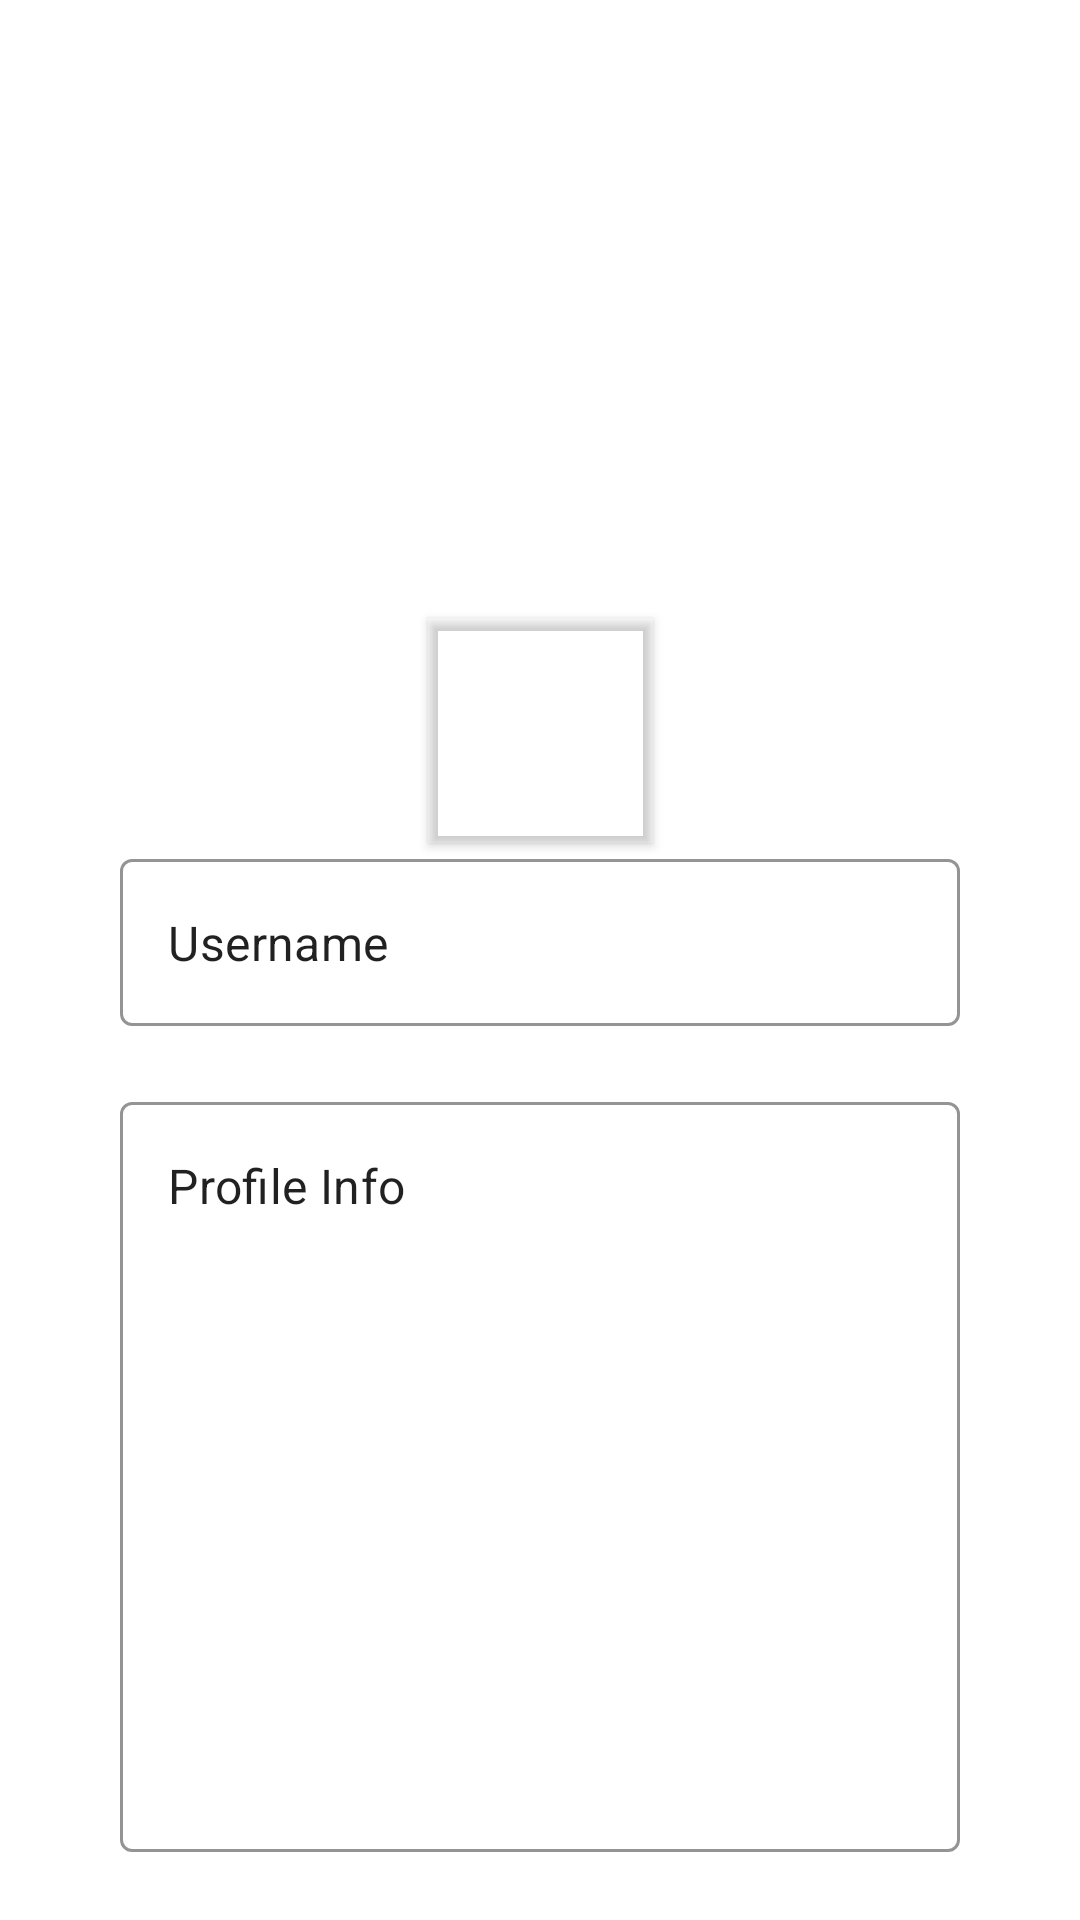

Reconstruct the res/layout file that produces this screen, plus the resources it refers to.
<!-- AndroidManifest.xml: application theme Theme.AnyApp -->
<!-- res/layout/activity_edit_profile.xml -->
<?xml version="1.0" encoding="utf-8"?>
<androidx.constraintlayout.widget.ConstraintLayout xmlns:android="http://schemas.android.com/apk/res/android"
    xmlns:app="http://schemas.android.com/apk/res-auto"
    xmlns:tools="http://schemas.android.com/tools"
    android:layout_width="match_parent"
    android:layout_height="match_parent"
    android:clickable="true"
    android:focusableInTouchMode="true"
    tools:context=".EditProfile">

    <com.google.android.material.appbar.MaterialToolbar
        android:id="@+id/toolBar"
        android:layout_width="match_parent"
        android:layout_height="?attr/actionBarSize"
        app:layout_collapseMode="pin"
        app:layout_constraintTop_toTopOf="parent"
        app:navigationIcon="@drawable/ic_back_icon" />

    <androidx.constraintlayout.widget.ConstraintLayout
        android:layout_width="match_parent"
        android:layout_height="0dp"
        app:layout_constraintBottom_toBottomOf="parent"
        app:layout_constraintTop_toBottomOf="@id/toolBar">

        <com.google.android.material.imageview.ShapeableImageView
            android:id="@+id/profileBkgImg"
            android:layout_width="match_parent"
            android:layout_height="150dp"
            android:scaleType="fitXY"
            android:transitionName="profileBkgImg"
            app:layout_constraintTop_toTopOf="parent" />

        <com.google.android.material.imageview.ShapeableImageView
            android:id="@+id/profileIcon"
            android:layout_width="75dp"
            android:layout_height="75dp"
            android:elevation="2dp"
            android:transitionName="profileIcon"
            app:layout_constraintLeft_toLeftOf="parent"
            app:layout_constraintRight_toRightOf="parent"
            app:layout_constraintTop_toBottomOf="@id/profileBkgImg"
            app:shapeAppearanceOverlay="@style/ShapeAppearanceOverlay.App.CornerSize50Percent" />

        <androidx.core.widget.NestedScrollView
            android:layout_width="match_parent"
            android:layout_height="0dp"
            android:layout_marginHorizontal="20dp"
            app:layout_constraintBottom_toBottomOf="parent"
            app:layout_constraintTop_toBottomOf="@id/profileIcon">

            <LinearLayout
                android:layout_width="match_parent"
                android:layout_height="wrap_content"
                android:orientation="vertical">

                <com.google.android.material.textfield.TextInputLayout
                    android:id="@+id/profileName"
                    style="@style/Widget.MaterialComponents.TextInputLayout.OutlinedBox"
                    android:layout_width="match_parent"
                    android:layout_height="wrap_content"
                    android:layout_marginHorizontal="20dp"
                    android:layout_marginBottom="20dp"
                    app:boxStrokeColor="@color/icon_color"
                    app:hintTextColor="@color/black">

                    <com.google.android.material.textfield.TextInputEditText
                        android:layout_width="match_parent"
                        android:layout_height="wrap_content"
                        android:text="Username" />

                </com.google.android.material.textfield.TextInputLayout>

                <com.google.android.material.textfield.TextInputLayout
                    android:id="@+id/profileInfo"
                    style="@style/Widget.MaterialComponents.TextInputLayout.OutlinedBox"
                    android:layout_width="match_parent"
                    android:layout_height="wrap_content"
                    android:layout_marginHorizontal="20dp"
                    android:layout_marginBottom="20dp"
                    app:boxStrokeColor="@color/icon_color"
                    app:hintTextColor="@color/black">

                    <com.google.android.material.textfield.TextInputEditText
                        android:layout_width="match_parent"
                        android:layout_height="250dp"
                        android:gravity="top"
                        android:text="Profile Info" />

                </com.google.android.material.textfield.TextInputLayout>

                <com.google.android.material.button.MaterialButton
                    android:id="@+id/submitButton"
                    style="@style/RoundedCornerButton"
                    android:layout_width="match_parent"
                    android:layout_height="wrap_content"
                    android:backgroundTint="@color/extreme_light_blue"
                    android:padding="10dp"
                    android:text="Submit"
                    android:textColor="@color/secondary_text" />

            </LinearLayout>

        </androidx.core.widget.NestedScrollView>

    </androidx.constraintlayout.widget.ConstraintLayout>
</androidx.constraintlayout.widget.ConstraintLayout>
<!-- resources referenced by this layout -->
<resources>
  <color name="black">#FF000000</color>
  <color name="extreme_light_blue">#F1F4FF</color>
  <color name="icon_color">#6B6B6B</color>
  <color name="secondary_text">#B8B8B8</color>
  <style name="RoundedCornerButton" parent="Widget.MaterialComponents.Button">
          <item name="shapeAppearanceOverlay">@style/RoundedCornerButtonOverlay</item>
      </style>
  <style name="ShapeAppearanceOverlay.App.CornerSize50Percent" parent="">
          <item name="cornerSize">50%</item>
      </style>
  <style name="Theme.AnyApp" parent="Theme.MaterialComponents.DayNight.NoActionBar">
          
          <item name="colorPrimary">@color/white</item>
          <item name="colorPrimaryVariant">@color/background</item>
          <item name="colorOnPrimary">@color/primary_text</item>
          
          <item name="colorSecondary">@color/light_blue</item>
          <item name="colorSecondaryVariant">@color/light_blue</item>
          <item name="colorOnSecondary">@color/black</item>
          <item name="colorOnSecondaryContainer">@color/light_blue</item>
          
          <item name="android:statusBarColor">?attr/colorPrimaryVariant</item>
          <item name="android:windowLightStatusBar">?attr/colorOnPrimary</item>
          
      </style>
  <style name="RoundedCornerButtonOverlay">
          <item name="cornerFamily">rounded</item>
          <item name="cornerSize">32dp</item>
      </style>
  <color name="white">#FFFFFFFF</color>
  <color name="background">#EAEDF2</color>
  <color name="primary_text">#3B3B3B</color>
  <color name="light_blue">#7B95FF</color>
</resources>
